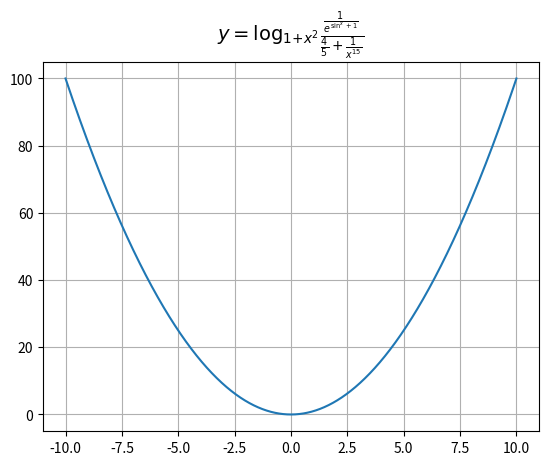
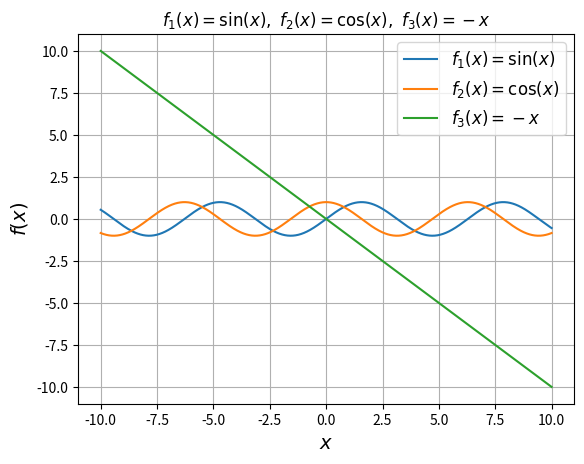
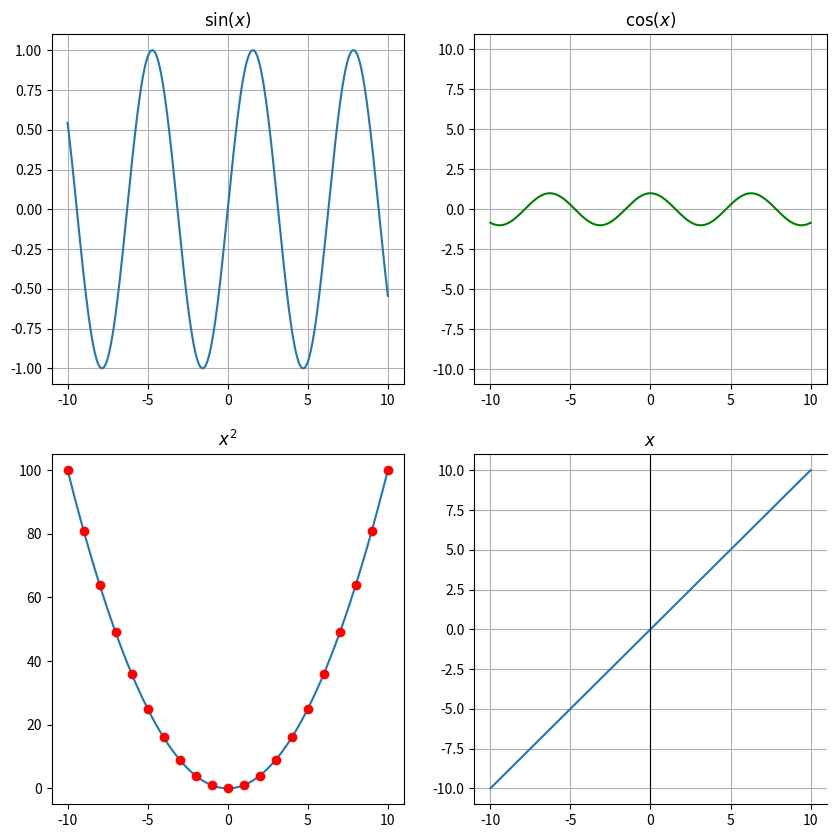
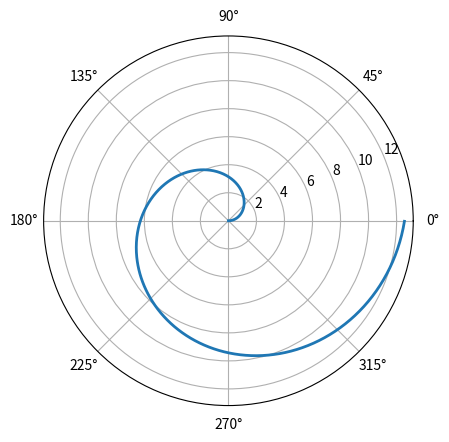
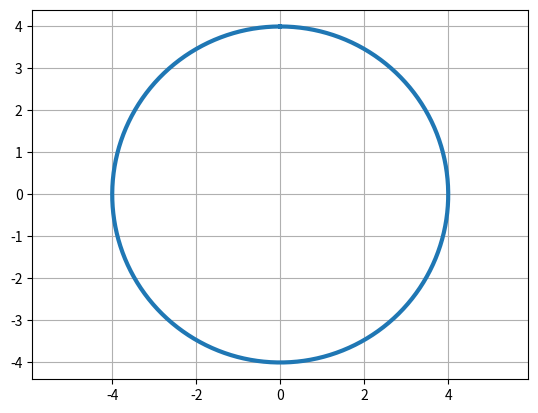
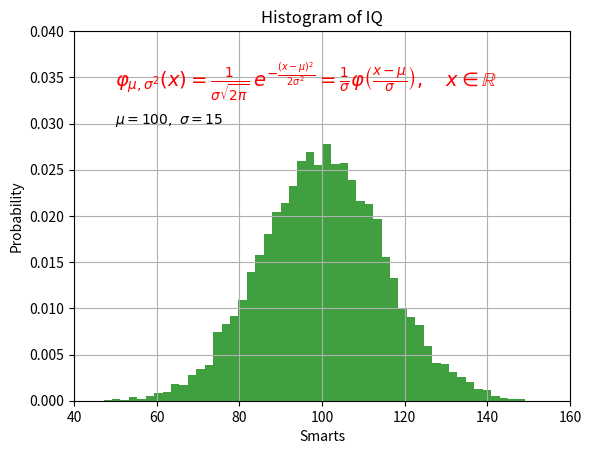
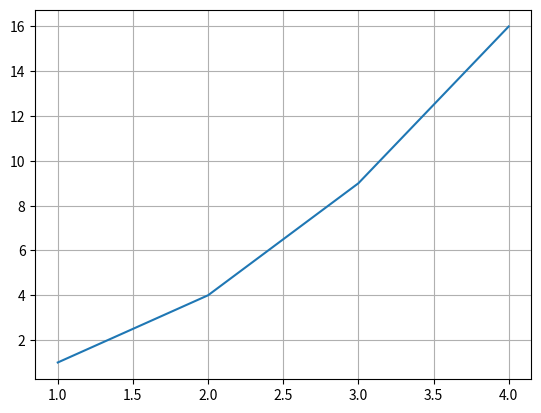
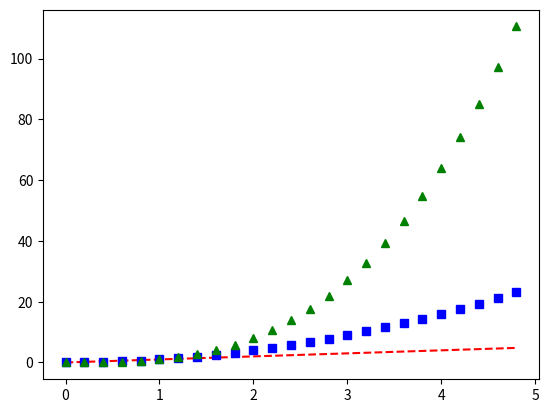
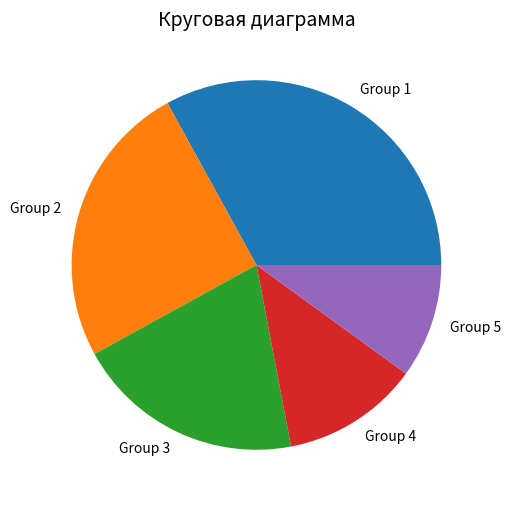
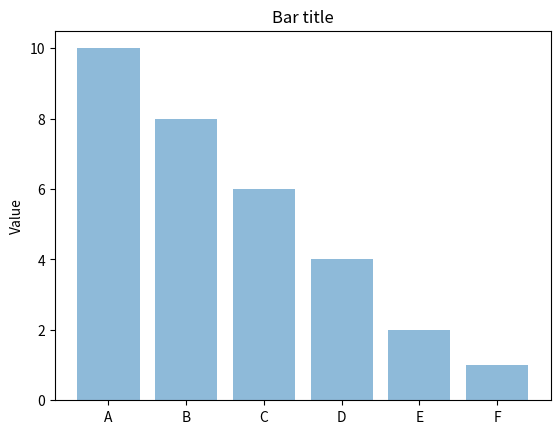

Reproduce these figures in Python, in order.
"""" Build figure
"""
import numpy as np  # Подключение numpy под псевдонимом np
import matplotlib.pyplot as plt
from mpl_toolkits.mplot3d import axes3d


x = np.arange(-10, 10.01, 0.01)
plt.plot(x, x ** 2)
plt.title(r'$y=\log_{1+x^{2}}\frac{\frac{1}{e^{\sin^x+1}}}{\frac{4}{5}'
          r'+\frac{1}{x^{15}}}$', fontsize=14)
plt.grid(True)

fg = plt.figure(2)
# plt.plot(x, np.sin(x), x, np.cos(x), x, -x) # несколько графиков
plt.plot(x, np.sin(x), label=r'$f_1(x)=\sin(x)$')   # Разметка LaTeX
plt.plot(x, np.cos(x), label=r'$f_2(x)=\cos(x)$')
plt.plot(x, -x, label=r'$f_3(x)=-x$')
plt.xlabel(r'$x$', fontsize=14)
plt.ylabel(r'$f(x)$', fontsize=14)
plt.title(r'$f_1(x)=\sin(x),\ f_2(x)=\cos(x),\ f_3(x)=-x$')
plt.legend(loc='best', fontsize=12)
plt.grid(True)

fgg = plt.figure(3, figsize=(10, 10))
# subplot 1
sp_1 = plt.subplot(221)
plt.plot(x, np.sin(x))
plt.title(r'$\sin(x)$')
plt.grid(True)

# subplot 2
sp_2 = plt.subplot(222)
plt.plot(x, np.cos(x), 'g')
plt.axis('equal')
plt.grid(True)
plt.title(r'$\cos(x)$')

# subplot 3
t = np.arange(-10, 11, 1)
sp_3 = plt.subplot(223)
plt.plot(x, x ** 2, t, t ** 2, 'ro')
plt.title(r'$x^2$')

# subplot 4
sp_4 = plt.subplot(224)
plt.plot(x, x)
sp_4.spines['right'].set_position('center')
# sp_4.spines['bottom'].set_position('center')
plt.title(r'$x$')
plt.grid(True)

fig_4 = plt.figure(4)
plt.subplot(111, polar=True)
phi = np.arange(0, 2*np.pi, 0.01)
rho = 2*phi
plt.plot(phi, rho, lw=2)

fig_5 = plt.figure(5)
tt = np.arange(0, 2*np.pi, 0.01)
r = 4
plt.plot(r*np.sin(tt), r*np.cos(tt), lw=3)
plt.axis('equal')
plt.grid(True)

fig_6 = axes3d.Axes3D(plt.figure())
i = np.arange(-1, 1, 0.01)
X, Y = np.meshgrid(i, i)
Z = X**2 - Y**2
fig_6.plot_wireframe(X, Y, Z, rstride=10, cstride=10)

fig_7 = plt.figure(7)
mu, sigma = 100, 15
x = mu + sigma * np.random.randn(10000)
# the histogram of the data
n, bins, patches = plt.hist(x, 50, density=True, facecolor='g', alpha=0.75)
plt.xlabel('Smarts')
plt.ylabel('Probability')
plt.title('Histogram of IQ')
plt.text(50, .030, r'$\mu=100,\ \sigma=15$')
plt.text(50, .034, r'$\varphi_{\mu,\sigma^2}(x) = \frac{1}{\sigma\sqrt{2\pi}}'
                   r' \,e^{ -\frac{(x- \mu)^2}{2\sigma^2}} = \frac{1}{\sigma}'
                   r' \varphi\left(\frac{x - \mu}{\sigma}\right),'
                   r'\quad x\in\mathbb{R}$', fontsize=14, color='red')
plt.axis([40, 160, 0, 0.04])
plt.grid(True)

fig_8 = plt.figure(8)
plt.plot([1, 2, 3, 4], [1, 4, 9, 16])
plt.grid(True)

fig_9 = plt.figure(9)
# равномерно распределённые значения от 0 до 5, с шагом 0.2
t_1 = np.arange(0., 5., 0.2)
# красные чёрточки, синие квадраты и зелёные треугольники
plt.plot(t_1, t_1, 'r--', t_1, t_1**2, 'bs', t_1, t_1**3, 'g^')

fig_10 = plt.figure(10, figsize=(6, 6))
data = [33, 25, 20, 12, 10]
plt.axes(aspect=1)
plt.title('Круговая диаграмма', size=14)
plt.pie(data, labels=('Group 1', 'Group 2', 'Group 3', 'Group 4', 'Group 5'))

fig_11 = plt.figure(num=11)
objects = ('A', 'B', 'C', 'D', 'E', 'F')
y_pos = np.arange(len(objects))
performance = [10, 8, 6, 4, 2, 1]
plt.bar(y_pos, performance, align='center', alpha=0.5)
plt.xticks(y_pos, objects)
plt.ylabel('Value')
plt.title('Bar title')

fig_12 = plt.figure(num=12, )

from matplotlib import cm
def makeData():
    xx = np.arange(-10, 10, 0.1)
    yy = np.arange(-10, 10, 0.1)
    xgrid, ygrid = np.meshgrid(xx, yy)
    zgrid = np.sin(xgrid) * np.sin(ygrid) / (xgrid * ygrid)
    return xgrid, ygrid, zgrid


x, y, z = makeData()
# fig = pylab.figure()
axes = axes3d.Axes3D(fig_12)
axes.plot_surface(x, y, z, rstride=4, cstride=4, cmap=cm.jet)

plt.show()
